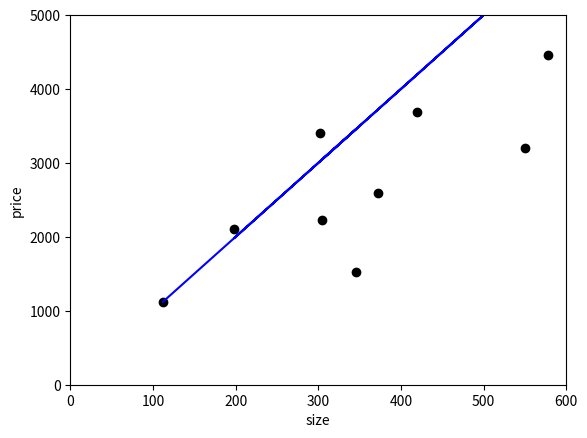

Source code (Python):
# -*- coding: utf-8 -*-
"""
Created on Thu Jun 29 22:57:21 2017

[redacted]
"""
import numpy as np
from matplotlib import pyplot as plt
class LinearRegression:
    x=0
    y=0
    alpha=0
    N=0
    
    def __init__(self,m,n,a,nn):
        self.x=m
        self.y=n
        self.alpha=a
        self.N=nn
        
 
  
   
   
    def Gradient(self,X,Y,ALPHA,iteration):
        
       
      
        theta=np.array([1,1])
        i=iteration
        j=iteration
        err=1
        err1=1
       
        while(i>=0):
            while(j>=0):
                err=(1/self.N)*(theta[0]+theta[1]*self.x[j]-self.y[j])
                err1=(self.x[j]/self.N)*(theta[0]+theta[1]*self.x[j]-self.y[j])
                j=j-1
            
            theta[0]=theta[0]-ALPHA*err
            theta[1]=theta[1]-ALPHA*err1
            i=i-1
        return theta    
               
    def start(self):
        
        t=np.array([1,1])
        h=np.array([0,0,0,0,0,0,0,0,0])
      
        
        t= self.Gradient(self.x,self.y,self.alpha,self.N-1)
        p=self.N-1
        while(p>=0):
            h[p]=t[0]+self.x[p] * t[1]
            p=p-1

            print(h)
            print(t)
        plt.plot(self.x,self.y,'ro',color='black')

        plt.ylabel('price')
        plt.xlabel('size')
        plt.axis([0,600,0,5000])
        plt.plot(self.x,h,'b')
        plt.plot()
        plt.show()
      
      
x1=np.array([112,346,198,305,372,550,302,420,578])
y1=np.array([1120,1523,2102,2230,2600,3200,3409,3689,4460]) 
w=LinearRegression(x1,y1,0.00008,9)   
print(w.x[0])
w.start()        
     
    
    
    